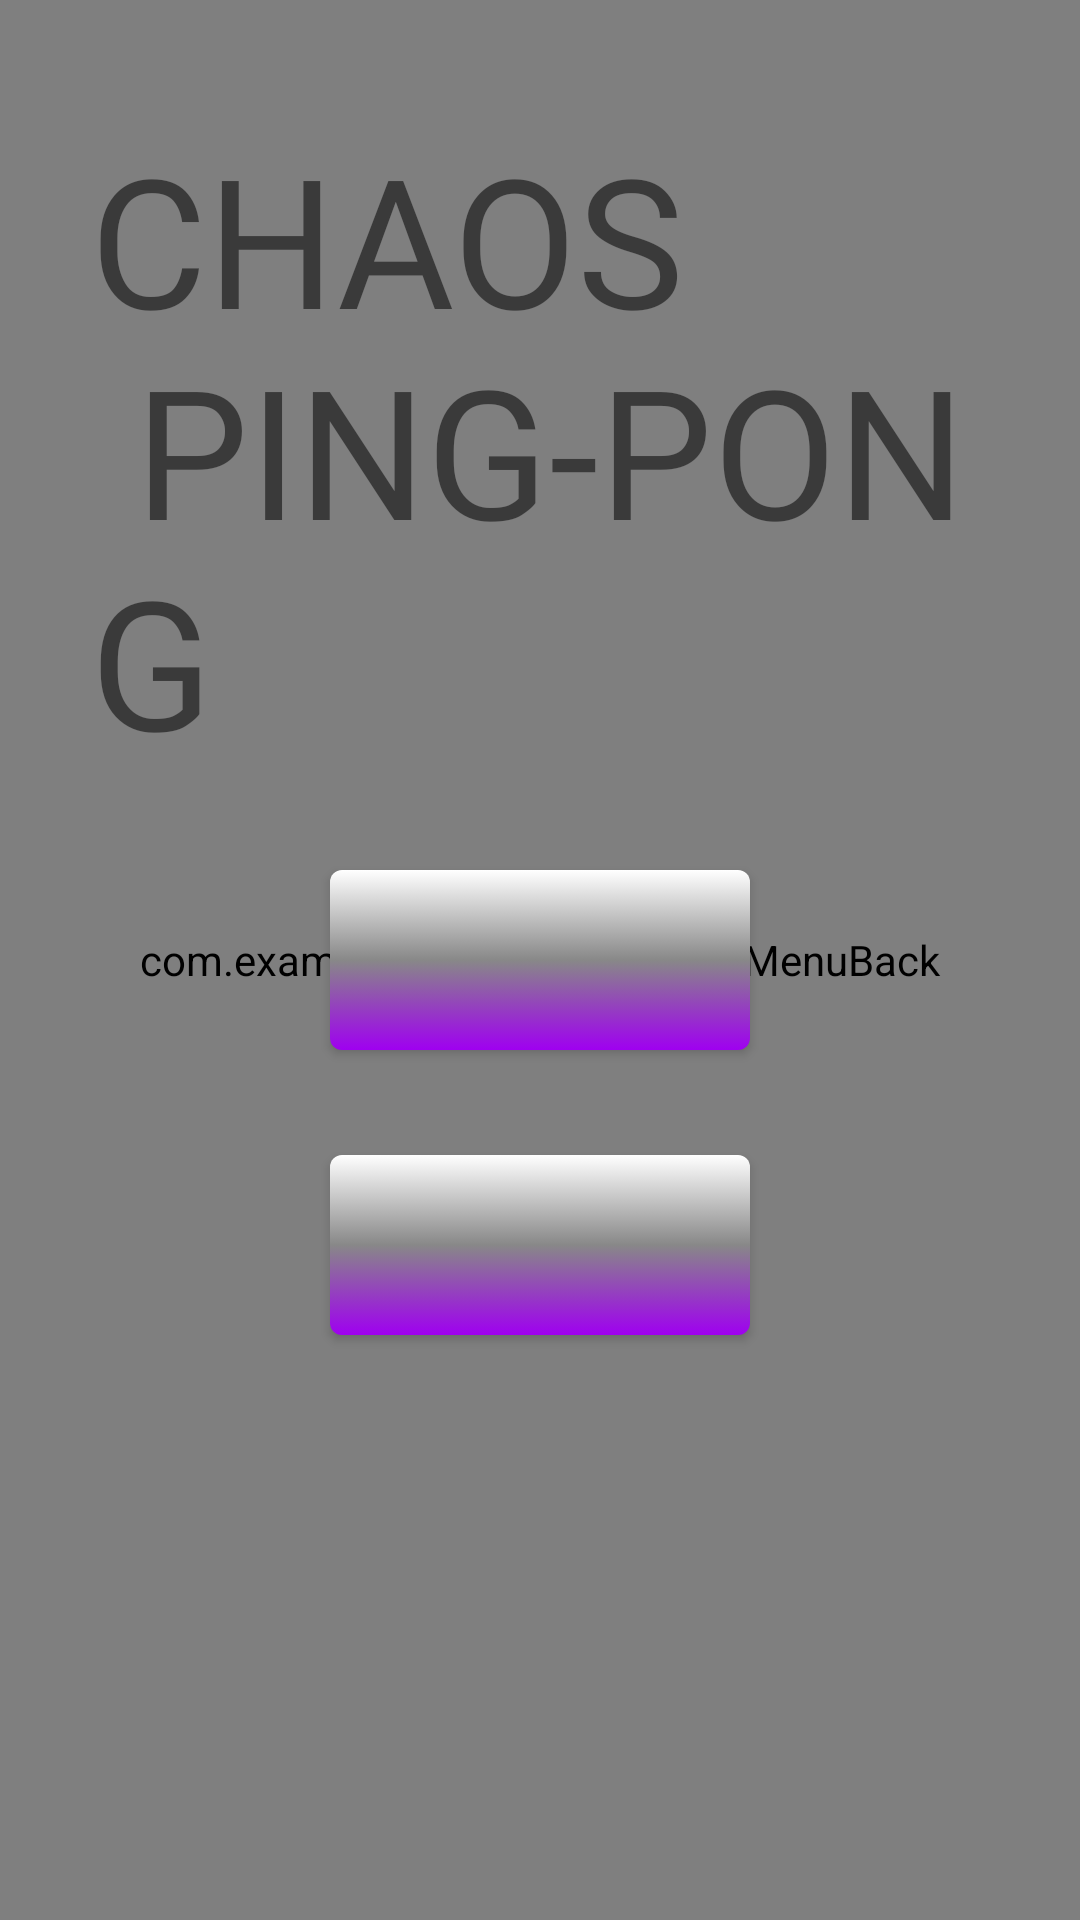

The Android layout XML behind this screen, and the referenced resources:
<!-- AndroidManifest.xml: application theme AppTheme -->
<!-- res/layout/main_menu.xml -->
<?xml version="1.0" encoding="utf-8"?>
<FrameLayout xmlns:android="http://schemas.android.com/apk/res/android"
    android:layout_width="match_parent"
    android:layout_height="match_parent"
    android:background="@color/darkBack">

    <com.example.chaos_ping_pong.MenuBack
        android:layout_width="match_parent"
        android:layout_height="match_parent"/>


    <RelativeLayout
        android:layout_width="match_parent"
        android:layout_height="match_parent"
        android:orientation="vertical">
        <TextView
            android:layout_width="wrap_content"
            android:layout_height="wrap_content"
            android:textSize="60sp"
            android:layout_above="@id/start_button"
            android:layout_centerHorizontal="true"
            android:layout_margin="30dp"
            android:text="@string/gameName"
            android:fontFamily="@font/somybmp02_7"/>
        <Button
            android:layout_width="140dp"
            android:layout_height="60dp"
            android:layout_centerInParent="true"
            android:id="@+id/start_button">
        </Button>

        <Button
            android:layout_width="140dp"
            android:layout_height="60dp"
            android:id="@+id/options_button"
            android:layout_below="@id/start_button"
            android:layout_centerHorizontal="true"
            android:layout_marginTop="35dp">
        </Button>
    </RelativeLayout>
</FrameLayout>
<!-- resources referenced by this layout -->
<resources>
  <color name="darkBack">#000000</color>
  <string name="gameName" translatable="false">
          CHAOS\n
          PING-PONG
      </string>
  <style name="AppTheme" parent="Theme.AppCompat.Light.DarkActionBar">
          
          <item name="colorPrimary">@color/colorPrimary</item>
          <item name="colorPrimaryDark">@color/colorPrimaryDark</item>
          <item name="colorAccent">@color/colorAccent</item>
          <item name="buttonStyle">@style/normal_violet</item>
      </style>
  <color name="colorPrimary">#008577</color>
  <color name="colorPrimaryDark">#00574B</color>
  <color name="colorAccent">#D81B60</color>
  <style name="normal_violet" parent="Widget.AppCompat.Button">
          <item name="android:background">@drawable/normal_violet_button</item>
      </style>
  <!-- drawable normal_violet_button (drawable) -->
  <?xml version="1.0" encoding="utf-8"?>
  <selector xmlns:android="http://schemas.android.com/apk/res/android">
      <item android:state_pressed="true">
          <shape android:shape="rectangle">
              <corners android:radius="4dp"/>
              <gradient
                  android:angle="270"
                  android:endColor="@color/white"
                  android:centerColor="@color/gray"
                  android:startColor="@color/violet"
                  />
          </shape>
      </item>
  
      <item>
          <shape android:shape="rectangle">
              <corners android:radius="4dp"/>
              <gradient
                  android:angle="90"
                  android:endColor="@color/white"
                  android:centerColor="@color/gray"
                  android:startColor="@color/violet"
                  />
          </shape>
      </item>
  </selector>
  <color name="white">#FFFFFF</color>
  <color name="gray">#888888</color>
  <color name="violet">#9F00F0</color>
</resources>
